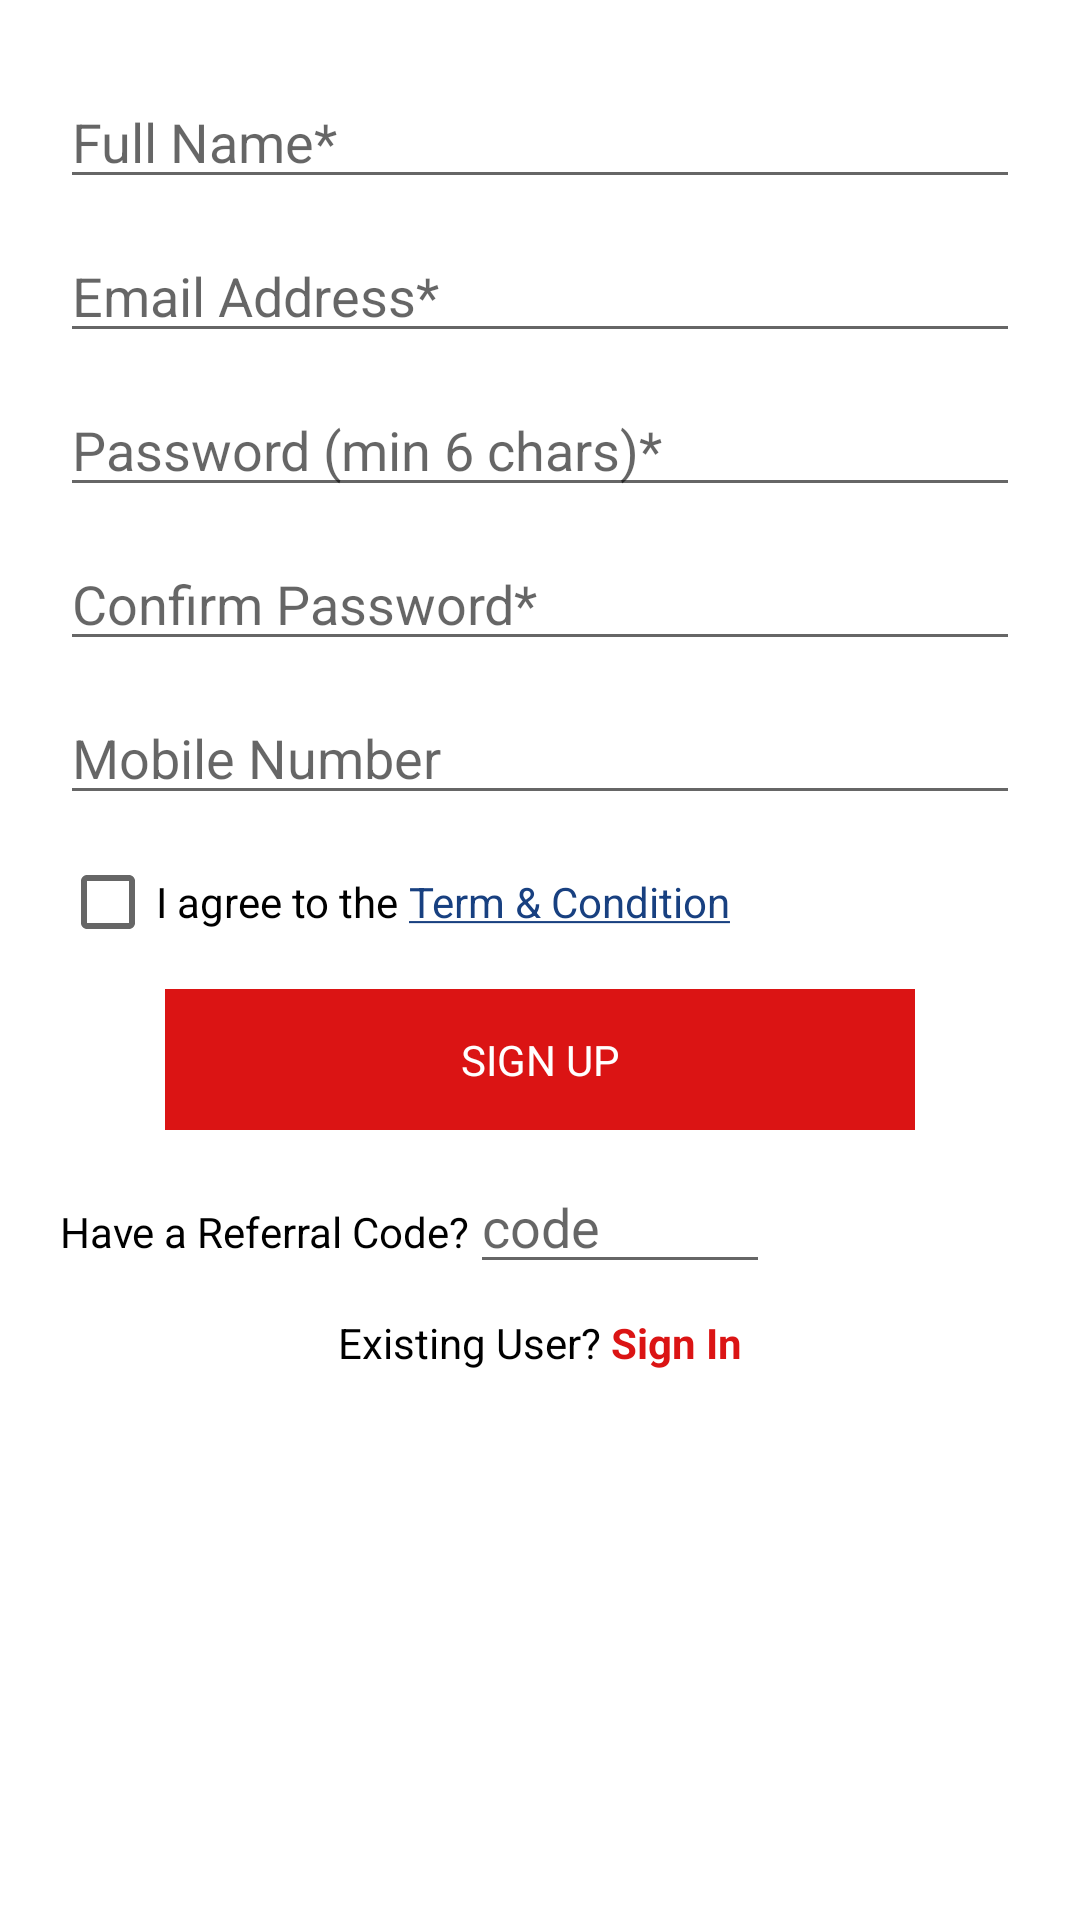

Here is an Android app screen rendered from its layout file. Give the layout XML and the strings, colors and styles it references.
<!-- AndroidManifest.xml: application theme AppTheme -->
<!-- res/layout/activity_sign_up.xml -->
<?xml version="1.0" encoding="utf-8"?>
<LinearLayout xmlns:android="http://schemas.android.com/apk/res/android"
    android:layout_width="match_parent"
    android:layout_height="match_parent"
    android:orientation="vertical">

    <androidx.core.widget.NestedScrollView
        android:layout_width="match_parent"
        android:layout_height="wrap_content"
        android:scrollbars="none">

        <LinearLayout
            android:layout_width="match_parent"
            android:layout_height="wrap_content"
            android:orientation="vertical">


            <LinearLayout
                android:layout_width="match_parent"
                android:layout_height="wrap_content"
                android:orientation="vertical"
                android:padding="20dp">

                <EditText
                    android:layout_width="match_parent"
                    android:layout_height="wrap_content"
                    android:layout_marginTop="5dp"
                    android:layout_marginBottom="5dp"
                    android:hint="Full Name*" />

                <EditText
                    android:inputType="textEmailAddress"
                    android:layout_width="match_parent"
                    android:layout_height="wrap_content"
                    android:layout_marginTop="5dp"
                    android:layout_marginBottom="5dp"
                    android:hint="Email Address*" />

                <EditText
                    android:inputType="textPassword"
                    android:layout_width="match_parent"
                    android:layout_height="wrap_content"
                    android:layout_marginTop="5dp"
                    android:layout_marginBottom="5dp"
                    android:hint="Password (min 6 chars)*" />

                <EditText
                    android:inputType="textPassword"
                    android:layout_width="match_parent"
                    android:layout_height="wrap_content"
                    android:layout_marginTop="5dp"
                    android:layout_marginBottom="5dp"
                    android:hint="Confirm Password*" />

                <EditText
                    android:maxLength="10"
                    android:inputType="number"
                    android:layout_width="match_parent"
                    android:layout_height="wrap_content"
                    android:layout_marginTop="5dp"
                    android:layout_marginBottom="5dp"
                    android:hint="Mobile Number" />

                <RelativeLayout
                    android:layout_width="wrap_content"
                    android:layout_height="wrap_content">

                    <CheckBox
                        android:id="@+id/checkbox"
                        android:layout_width="wrap_content"
                        android:layout_height="wrap_content"
                        android:text="I agree to the " />

                    <TextView
                        android:layout_width="wrap_content"
                        android:layout_height="wrap_content"
                        android:layout_centerInParent="true"
                        android:layout_toRightOf="@+id/checkbox"
                        android:text="@string/termcondition"
                        android:textColor="@color/blue" />

                </RelativeLayout>


                <TextView
                    android:id="@+id/tv_sign_up"
                    android:layout_width="250dp"
                    android:layout_height="wrap_content"
                    android:layout_gravity="center"
                    android:layout_marginTop="5dp"
                    android:layout_marginBottom="5dp"
                    android:background="@color/red"
                    android:gravity="center"
                    android:padding="14dp"
                    android:text="Sign Up"
                    android:textAllCaps="true"
                    android:textColor="@color/white"
                    android:textSize="@dimen/common_text_size"
                    android:textStyle="normal" />


                <LinearLayout
                    android:layout_width="match_parent"
                    android:layout_height="wrap_content"
                    android:layout_marginTop="5dp"
                    android:layout_marginBottom="5dp"
                    android:orientation="horizontal">

                    <TextView
                        android:layout_width="wrap_content"
                        android:layout_height="wrap_content"
                        android:text="Have a Referral Code?"
                        android:textColor="@color/black" />

                    <EditText
                        android:maxLength="7"
                        android:layout_width="100dp"
                        android:layout_height="wrap_content"
                        android:hint="code" />

                </LinearLayout>


                <LinearLayout
                    android:visibility="visible"
                    android:layout_width="match_parent"
                    android:layout_height="wrap_content"
                    android:layout_marginTop="5dp"
                    android:layout_marginBottom="5dp"
                    android:orientation="vertical">

                    <LinearLayout
                        android:gravity="center"
                        android:layout_width="match_parent"
                        android:layout_height="wrap_content"
                        android:orientation="horizontal">

                        <TextView
                            android:textColor="@color/black"
                            android:layout_width="wrap_content"
                            android:layout_height="wrap_content"
                            android:text="Existing User? "
                            android:textSize="@dimen/common_text_size" />

                        <TextView
                            android:id="@+id/tv_existing_user"
                            android:layout_width="wrap_content"
                            android:layout_height="wrap_content"
                            android:text="Sign In"
                            android:textColor="@color/red"
                            android:textSize="@dimen/common_text_size"
                            android:textStyle="bold" />


                    </LinearLayout>


                </LinearLayout>




            </LinearLayout>

        </LinearLayout>
    </androidx.core.widget.NestedScrollView>

</LinearLayout>
<!-- resources referenced by this layout -->
<resources>
  <color name="black">#000000</color>
  <color name="blue">#184080</color>
  <color name="red">#DB1414</color>
  <color name="white">#ffffff</color>
  <dimen name="common_text_size">14sp</dimen>
  <string name="termcondition"><u>Term &amp; Condition</u></string>
  <style name="AppTheme" parent="Theme.MaterialComponents.Light.DarkActionBar">
          
          <item name="colorPrimary">@color/colorPrimary</item>
          <item name="colorPrimaryDark">@color/colorPrimaryDark</item>
          <item name="colorAccent">@color/colorAccent</item>
      </style>
  <color name="colorPrimary">#201E50</color>
  <color name="colorPrimaryDark">#000000</color>
  <color name="colorAccent">#201E50</color>
</resources>
